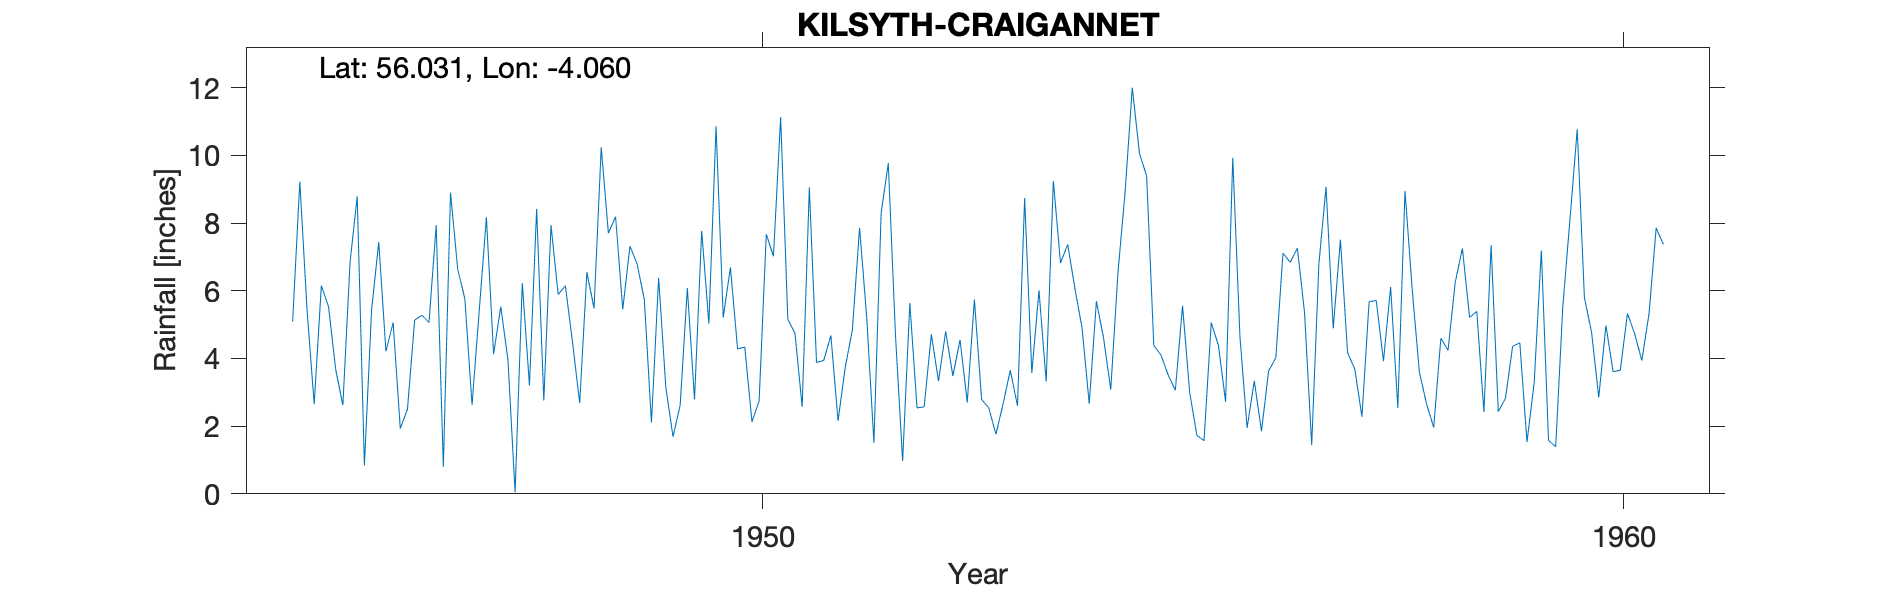

The data file committed next to this chart (first rows):
KILSYTH (CRAIGANNET), , , , , , , , , , , , , , , , , , , , 
Grid ref, NS717839, Long, -4.06, Lat, 56.03, Elevation, 740, ft, , , , , , , , , , , , 
Station no, 5350/1, , , , , , , , , , , , , , , , , , , 
, 1941, 1942, 1943, 1944, 1945, 1946, 1947, 1948, 1949, 1950, 1951, 1952, 1953, 1954, 1955, 1956, 1957, 1958, 1959, 1960
January, , , , , 5.09, 7.44, 5.76, 7.94, 6.79, 5.21, 9.05, 4.7, 2.79, 7.37, 4.38, 4.65, 9.07, 6.05, 2.43, 5.8
February, , , , , 9.22, 4.21, 2.63, 5.89, 5.75, 6.69, 3.88, 0.97, 2.54, 6.07, 4.1, 1.95, 4.89, 3.6, 2.82, 4.77
March, , , , , 5.46, 5.06, 5.41, 6.15, 2.11, 4.28, 3.94, 5.64, 1.76, 4.9, 3.51, 3.34, 7.51, 2.66, 4.36, 2.85
April, , , , , 2.65, 1.93, 8.17, 4.48, 6.38, 4.34, 4.68, 2.54, 2.66, 2.66, 3.06, 1.85, 4.17, 1.96, 4.46, 4.97
May, , , , , 6.15, 2.5, 4.13, 2.68, 3.15, 2.13, 2.16, 2.57, 3.65, 5.69, 5.56, 3.63, 3.69, 4.6, 1.53, 3.61
June, , , , , 5.53, 5.13, 5.53, 6.55, 1.69, 2.74, 3.74, 4.71, 2.6, 4.6, 2.99, 4.02, 2.28, 4.24, 3.28, 3.65
July, , , , , 3.68, 5.28, 3.96, 5.48, 2.62, 7.67, 4.85, 3.33, 8.74, 3.08, 1.73, 7.11, 5.68, 6.25, 7.19, 5.33
August, , , , , 2.62, 5.06, 0.04, 10.24, 6.08, 7.02, 7.86, 4.8, 3.57, 6.53, 1.57, 6.84, 5.71, 7.25, 1.58, 4.73
September, , , , , 6.84, 7.94, 6.23, 7.7, 2.79, 11.13, 5.2, 3.48, 6.01, 8.92, 5.06, 7.26, 3.92, 5.21, 1.39, 3.94
October, , , , , 8.79, 0.8, 3.2, 8.19, 7.77, 5.16, 1.51, 4.55, 3.32, 12, 4.39, 5.36, 6.11, 5.39, 5.56, 5.31
November, , , , , 0.84, 8.9, 8.42, 5.45, 5.03, 4.74, 8.28, 2.7, 9.24, 10.06, 2.72, 1.44, 2.54, 2.42, 8.14, 7.86
December, , , , , 5.43, 6.64, 2.76, 7.32, 10.86, 2.57, 9.77, 5.74, 6.82, 9.39, 9.93, 6.79, 8.95, 7.35, 10.77, 7.37
Total, , , , , 62.3, 60.89, 56.24, 78.07, 61.02, 63.68, 64.92, 45.73, 53.7, 81.27, 49, 54.24, 64.52, 56.98, 53.51, 60.19
Comments that site was unorthodox, , , , , , , , , , , , , , , , , , , , 
seem to be resolved as clerical error, , , , , , , , , , , , , , , , , , , , 
Station no, 5350/1, , , , , , , , , , , , , , , , , , , 
Midas, 15616, , , , , , , , , , , , , , , , , , , 
Hyd stn, 896058, , , , , , , , , , , , , , , , , , , 
